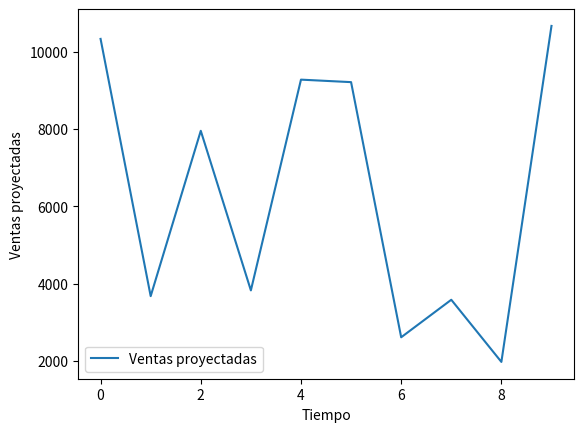

The matplotlib source for this figure:
import numpy as np

#Generar datos aleatorios para  100 puntos en el tiempo
tiempo=np.arange(10)
ventas_aleatorias= np.random.rand(10)*10000
print(ventas_aleatorias)

#Proyectar las ventas con una tendencia lineal
pendiente=50
interseccion=1000
ventas_proyectadas=pendiente*tiempo+interseccion+ventas_aleatorias


#Visualizar los resultados

import matplotlib.pyplot as plt
plt.plot(tiempo, ventas_proyectadas, label="Ventas proyectadas")
plt.xlabel("Tiempo")
plt.ylabel("Ventas proyectadas")
plt.legend()
plt.show()